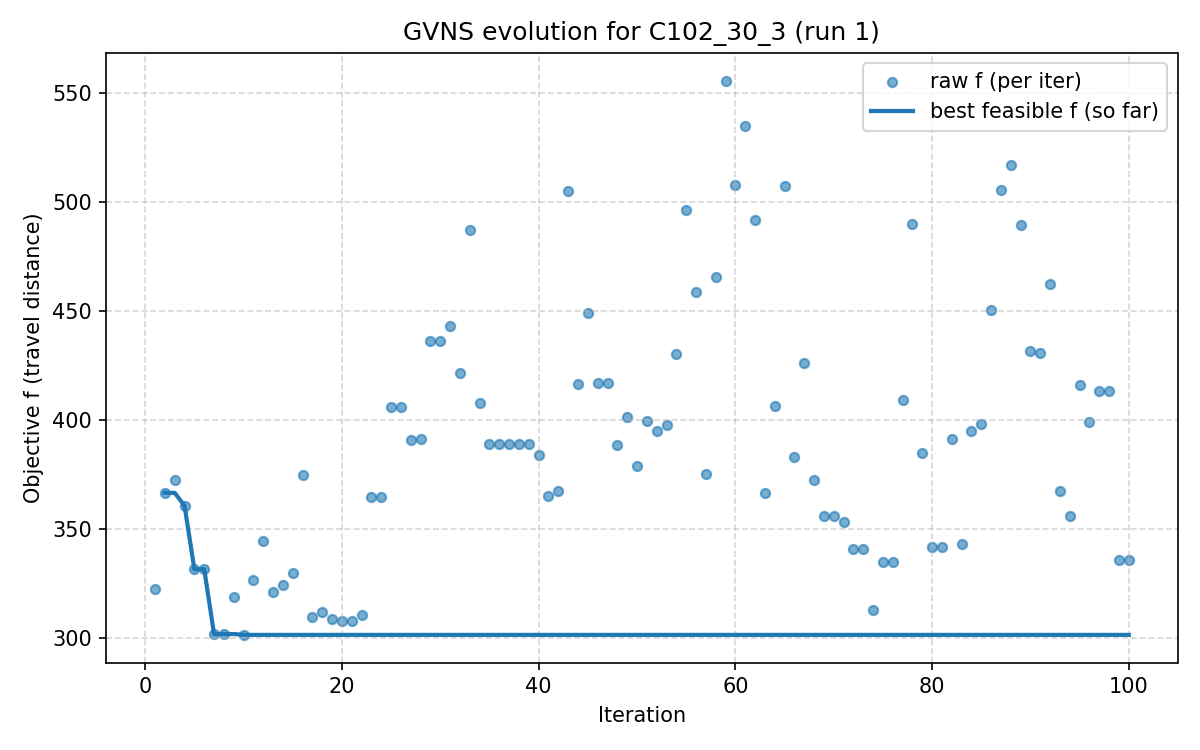

The data file committed next to this chart (first rows):
iter, F, f, PenT, PenH, PenS, elapsed
1, 2000323, 322.5, 0.0, 0.0, 2, 0.001024
2, 366.6, 366.6, 0.0, 0.0, 0, 10.09
3, 372.5, 372.5, 0.0, 0.0, 0, 20.19
4, 360.7, 360.7, 0.0, 0.0, 0, 30.2
5, 331.7, 331.7, 0.0, 0.0, 0, 40.3
6, 331.7, 331.7, 0.0, 0.0, 0, 50.32
7, 301.9, 301.9, 0.0, 0.0, 0, 60.41
8, 301.9, 301.9, 0.0, 0.0, 0, 70.57
9, 318.8, 318.8, 0.0, 0.0, 0, 80.62
10, 301.6, 301.6, 0.0, 0.0, 0, 90.69
11, 326.7, 326.7, 0.0, 0.0, 0, 100.7
12, 344.4, 344.4, 0.0, 0.0, 0, 110.7
13, 321.2, 321.2, 0.0, 0.0, 0, 120.8
14, 324.4, 324.4, 0.0, 0.0, 0, 130.8
15, 329.9, 329.9, 0.0, 0.0, 0, 140.9
16, 374.6, 374.6, 0.0, 0.0, 0, 150.9
17, 309.7, 309.7, 0.0, 0.0, 0, 161
18, 312.2, 312.2, 0.0, 0.0, 0, 171
19, 309, 309, 0.0, 0.0, 0, 181.1
20, 308, 308, 0.0, 0.0, 0, 191.1
21, 308, 308, 0.0, 0.0, 0, 201.1
22, 310.9, 310.9, 0.0, 0.0, 0, 211.1
23, 364.9, 364.9, 0.0, 0.0, 0, 221.1
24, 364.9, 364.9, 0.0, 0.0, 0, 231.2
25, 406.2, 406.2, 0.0, 0.0, 0, 241.3
26, 406.2, 406.2, 0.0, 0.0, 0, 251.6
27, 401.7, 390.8, 338.4, 0.0, 0, 261.8
28, 430.5, 391.4, 1100, 0.0, 0, 272.2
29, 486.2, 436.2, 1279, 0.0, 0, 282.7
30, 491.2, 436.2, 1279, 0.0, 0, 293
31, 579.8, 443.1, 2892, 0.0, 0, 303.2
32, 421.6, 421.6, 0.0, 0.0, 0, 313.3
33, 486.9, 486.9, 0.0, 0.0, 0, 323.5
34, 407.9, 407.9, 0.0, 0.0, 0, 333.7
35, 389.1, 389.1, 0.0, 0.0, 0, 343.9
36, 389.1, 389.1, 0.0, 0.0, 0, 353.9
37, 389.1, 389.1, 0.0, 0.0, 0, 364
38, 389.1, 389.1, 0.0, 0.0, 0, 374.2
39, 389.1, 389.1, 0.0, 0.0, 0, 384.2
40, 383.8, 383.8, 0.0, 0.0, 0, 394.3
41, 365.3, 365.3, 0.0, 0.0, 0, 404.3
42, 367.3, 367.3, 0.0, 0.0, 0, 414.5
43, 504.7, 504.7, 0.0, 0.0, 0, 424.9
44, 416.7, 416.7, 0.0, 0.0, 0, 434.9
45, 449.2, 449.2, 0.0, 0.0, 0, 445.1
46, 416.9, 416.9, 0.0, 0.0, 0, 455.3
47, 416.9, 416.9, 0.0, 0.0, 0, 465.4
48, 388.6, 388.6, 0.0, 0.0, 0, 475.4
49, 401.5, 401.5, 0.0, 0.0, 0, 485.4
50, 378.8, 378.8, 0.0, 0.0, 0, 495.4
51, 399.3, 399.3, 0.0, 0.0, 0, 505.4
52, 394.8, 394.8, 0.0, 0.0, 0, 515.6
53, 397.8, 397.8, 0.0, 0.0, 0, 525.7
54, 430.2, 430.2, 0.0, 0.0, 0, 535.8
55, 497.7, 496.2, 320.4, 0.0, 0, 546.1
56, 458.6, 458.6, 0.0, 0.0, 0, 556.2
57, 375.3, 375.3, 0.0, 0.0, 0, 566.3
58, 465.6, 465.6, 0.0, 0.0, 0, 576.3
59, 555.4, 555.4, 0.0, 0.0, 0, 586.3
60, 507.7, 507.7, 0.0, 0.0, 0, 596.3
... 40 more rows
